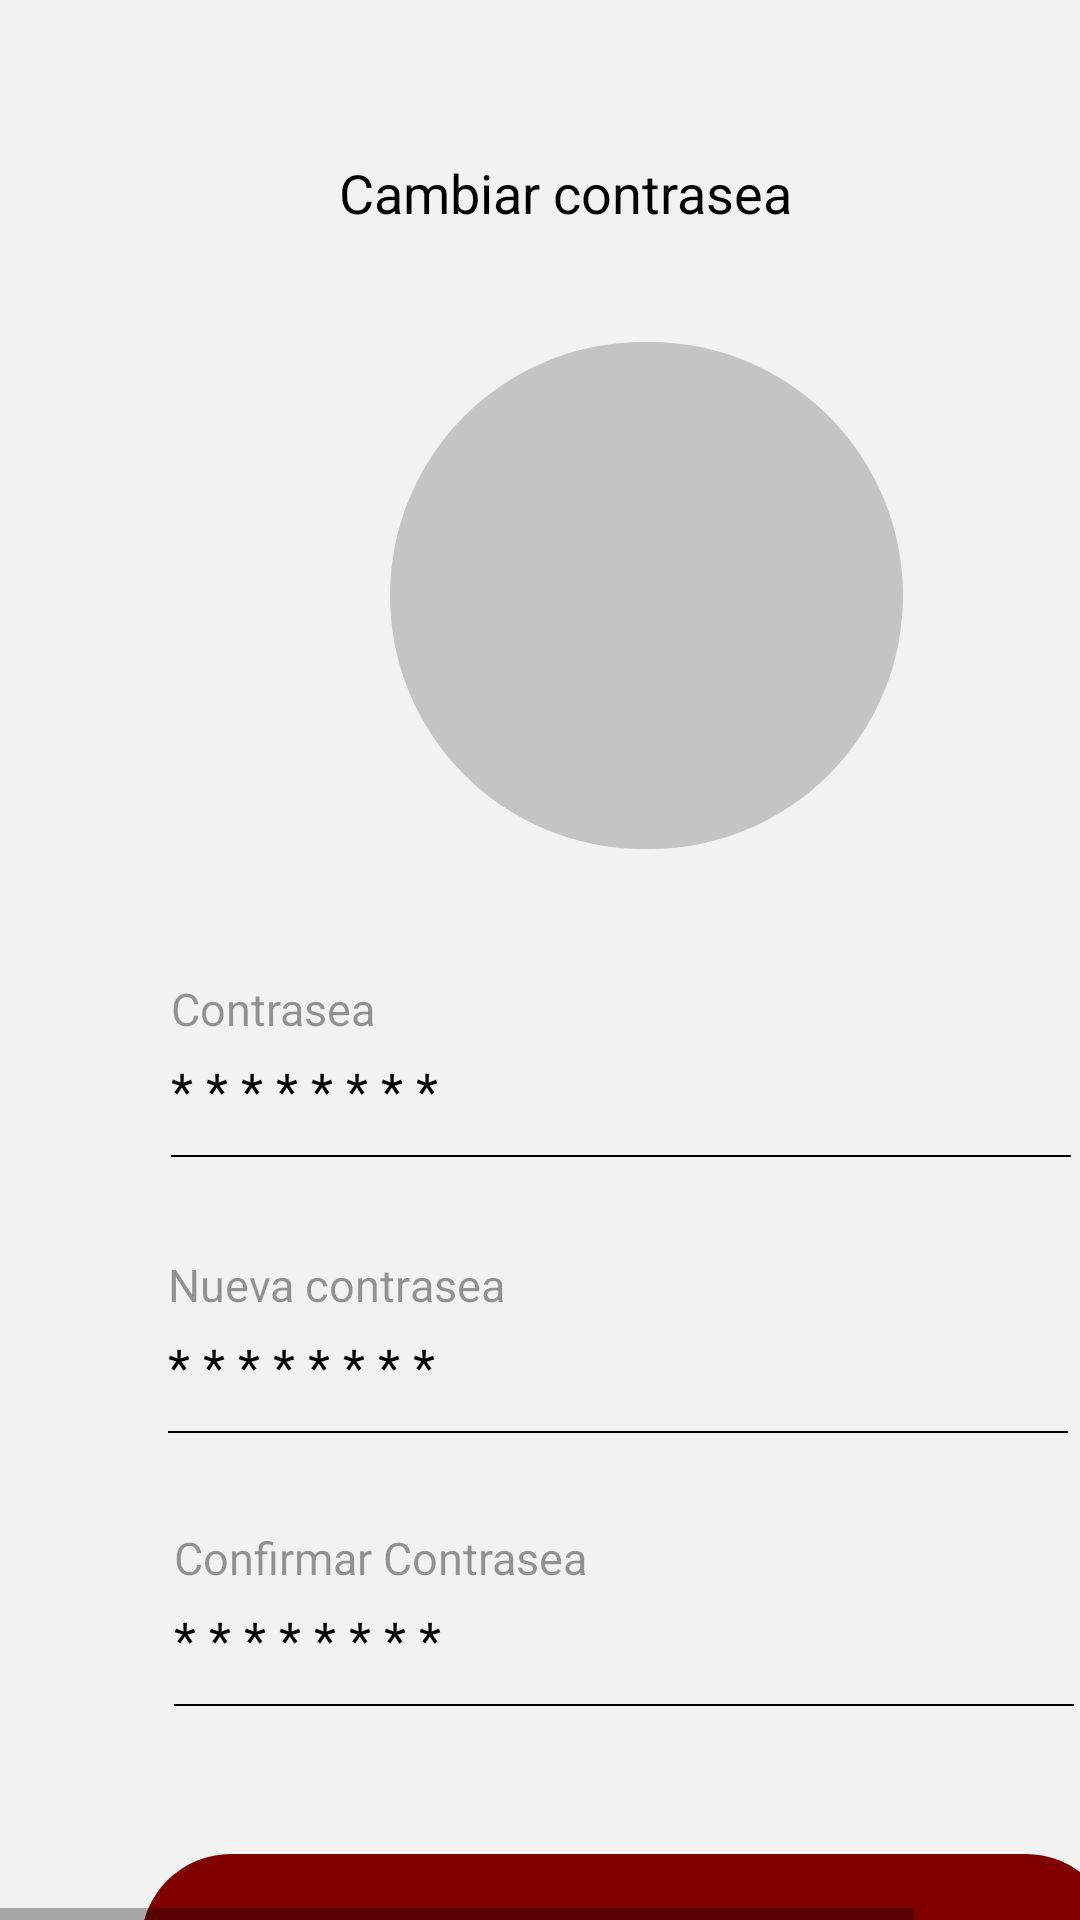

Here is an Android app screen rendered from its layout file. Give the layout XML and the strings, colors and styles it references.
<!-- AndroidManifest.xml: application theme AppTheme -->
<!-- res/layout/iphone_11_pro_max___36.xml -->
<HorizontalScrollView xmlns:android="http://schemas.android.com/apk/res/android" xmlns:tools="http://schemas.android.com/tools"
	android:layout_width="match_parent" android:layout_height="wrap_content" >
	
	<ScrollView android:id="@+id/iphone_11_pro_max___36" 
		android:layout_width="wrap_content" 
		android:layout_height="match_parent" >

		<RelativeLayout android:id="@+id/content_container" 
			android:layout_width="wrap_content" 
			android:layout_height="wrap_content" >







			<RelativeLayout android:id="@+id/page_iphone_11_pro_max___36_ek1"
				android:layout_marginTop="0dp"
				android:layout_marginStart="0dp"
				android:layout_width="wrap_content"
				android:layout_height="wrap_content"
				>

				<View android:id="@+id/_bg__iphone_11_pro_max___36_ek2"
					android:background="@drawable/_bg__iphone_11_pro_max___36_ek2_shape"
					 android:layout_marginStart="0dp"
					android:layout_marginTop="0dp"
					android:layout_width="420dp"
					android:layout_height="740dp" />

				<View android:id="@+id/rectangle_2_ek4"
					android:background="@drawable/rectangle_2_ek4_shape"
					 android:alpha="0.12"
					 android:layout_marginStart="50dp"
					android:layout_marginTop="785dp"
					android:layout_width="316dp"
					android:layout_height="72dp" />

				<TextView android:id="@+id/login"
					android:fontFamily="Allerta"
					android:textSize="17sp"
					android:textColor="@color/ingresar_ek1_color"
					android:layout_marginLeft="186dp"
					android:layout_marginTop="810dp"
					android:layout_width="62dp"
					android:layout_height="33.5dp"
					android:text="@string/login_string"
					 />

				<TextView android:id="@+id/cambiar_contrase_a_ek1"
					android:fontFamily="Allerta"
					android:textSize="18sp"
					android:textColor="@color/ingresar_color"
					android:layout_marginLeft="113dp"
					android:layout_marginTop="52dp"
					android:layout_width="194dp"
					android:layout_height="36dp"
					android:text="@string/cambiar_contrase_a_ek1_string"
					 />

				<TextView android:id="@+id/contrase_a_ek1"
					android:fontFamily="Allerta"
					android:alpha="0.4"
					 android:textSize="15sp"
					android:textColor="@color/ingresar_color"
					android:layout_marginLeft="57dp"
					android:layout_marginTop="326dp"
					android:layout_width="101dp"
					android:layout_height="29.5dp"
					android:text="@string/contrase_a_ek1_string"
					 />

				<View android:id="@+id/line_1_ek4"
					android:background="@drawable/line_1_ek4_shape"
					 android:layout_marginStart="57dp"
					android:layout_marginTop="385dp"
					android:layout_width="300dp"
					android:layout_height="0.5dp" />

				<TextView android:id="@+id/_________________ek1"
					android:fontFamily="Allerta"
					android:textSize="17sp"
					android:textColor="@color/ingresar_color"
					android:layout_marginLeft="57dp"
					android:layout_marginTop="352dp"
					android:layout_width="110dp"
					android:layout_height="33.5dp"
					android:text="@string/_________________ek1_string"
					 />

				<TextView android:id="@+id/confirmar_contrase_a"
					android:fontFamily="Allerta"
					android:alpha="0.4"
					 android:textSize="15sp"
					android:textColor="@color/ingresar_color"
					android:layout_marginLeft="58dp"
					android:layout_marginTop="509dp"
					android:layout_width="183dp"
					android:layout_height="29.5dp"
					android:text="@string/confirmar_contrase_a_string"
					 />

				<View android:id="@+id/line_1_ek5"
					android:background="@drawable/line_1_ek5_shape"
					 android:layout_marginStart="58dp"
					android:layout_marginTop="568dp"
					android:layout_width="300dp"
					android:layout_height="0.5dp" />

				<TextView android:id="@+id/_________________ek2"
					android:fontFamily="Allerta"
					android:textSize="17sp"
					android:textColor="@color/ingresar_color"
					android:layout_marginLeft="58dp"
					android:layout_marginTop="535dp"
					android:layout_width="110dp"
					android:layout_height="33.5dp"
					android:text="@string/_________________ek2_string"
					 />

				<TextView android:id="@+id/nueva_contrase_a"
					android:fontFamily="Allerta"
					android:alpha="0.4"
					 android:textSize="15sp"
					android:textColor="@color/ingresar_color"
					android:layout_marginLeft="56dp"
					android:layout_marginTop="418dp"
					android:layout_width="153dp"
					android:layout_height="29.5dp"
					android:text="@string/nueva_contrase_a_string"
					 />

				<View android:id="@+id/line_1_ek6"
					android:background="@drawable/line_1_ek6_shape"
					 android:layout_marginStart="56dp"
					android:layout_marginTop="477dp"
					android:layout_width="300dp"
					android:layout_height="0.5dp" />

				<TextView android:id="@+id/_________________ek3"
					android:fontFamily="Allerta"
					android:textSize="17sp"
					android:textColor="@color/ingresar_color"
					android:layout_marginLeft="56dp"
					android:layout_marginTop="444dp"
					android:layout_width="110dp"
					android:layout_height="33.5dp"
					android:text="@string/_________________ek3_string"
					 />

				<View android:id="@+id/_rectangle_12_ek4"
					android:background="@drawable/_rectangle_12_ek4_shape"
					 android:layout_marginStart="47dp"
					android:layout_marginTop="618dp"
					android:layout_width="325dp"
					android:layout_height="70dp" />

				<TextView
					android:id="@+id/guardar_cambios"
					android:layout_width="428dp"
					android:layout_height="33.5dp"
					android:layout_gravity="center_horizontal|center"
					android:layout_marginLeft="-3dp"
					android:layout_marginTop="636dp"
					android:fontFamily="Allerta"
					android:gravity="center"
					android:text="@string/guardar_cambios_string"
					android:textColor="@color/ingresar_ek1_color"
					android:textSize="17sp" />


				<RelativeLayout android:id="@+id/chevron_left_ek9"
					android:layout_marginTop="51dp"
					android:layout_marginStart="64dp"
					android:layout_width="wrap_content"
					android:layout_height="wrap_content"
					>

					<ImageView android:id="@+id/vector_ek15"
						android:src="@drawable/vector_ek15"
						android:contentDescription="vector_ek15"
						 android:layout_marginStart="9dp"
						android:layout_marginTop="6dp"
						android:layout_width="6dp"
						android:layout_height="12dp" />

				</RelativeLayout>

				<View android:id="@+id/rectangle_16_ek1"
					android:background="@drawable/rectangle_16_ek1_shape"
					 android:layout_marginStart="130dp"
					android:layout_marginTop="114dp"
					android:layout_width="171dp"
					android:layout_height="169dp" />

			</RelativeLayout>






		</RelativeLayout>

	</ScrollView>
</HorizontalScrollView>
<!-- resources referenced by this layout -->
<resources>
  <color name="ingresar_color">#000000</color>
  <color name="ingresar_ek1_color">#F6F6F9</color>
  <!-- drawable _bg__iphone_11_pro_max___36_ek2_shape (drawable-nodpi) -->
  <?xml version="1.0" encoding="utf-8"?>
  <shape xmlns:android="http://schemas.android.com/apk/res/android"
  	android:shape="rectangle" >
  	<solid android:color="@color/_bg__iphone_11_pro_max___24_ek2_color" />
  </shape>
  <!-- drawable _rectangle_12_ek4_shape (drawable-nodpi) -->
  <?xml version="1.0" encoding="utf-8"?>
  <shape xmlns:android="http://schemas.android.com/apk/res/android"
  	android:shape="rectangle" >
  	<corners android:radius="30dp" />
  	<solid android:color="@color/_rectangle_12_color" />
  </shape>
  <!-- drawable line_1_ek4_shape (drawable-nodpi) -->
  <?xml version="1.0" encoding="utf-8"?>
  <shape xmlns:android="http://schemas.android.com/apk/res/android"
  	android:shape="rectangle" >
  	<solid android:color="@color/ingresar_color" />
  </shape>
  <!-- drawable line_1_ek5_shape (drawable-nodpi) -->
  <?xml version="1.0" encoding="utf-8"?>
  <shape xmlns:android="http://schemas.android.com/apk/res/android"
  	android:shape="rectangle" >
  	<solid android:color="@color/ingresar_color" />
  </shape>
  <!-- drawable line_1_ek6_shape (drawable-nodpi) -->
  <?xml version="1.0" encoding="utf-8"?>
  <shape xmlns:android="http://schemas.android.com/apk/res/android"
  	android:shape="rectangle" >
  	<solid android:color="@color/ingresar_color" />
  </shape>
  <!-- drawable rectangle_16_ek1_shape (drawable-nodpi) -->
  <?xml version="1.0" encoding="utf-8"?>
  <shape xmlns:android="http://schemas.android.com/apk/res/android"
  	android:shape="rectangle" >
  	<corners android:radius="84.5dp" />
  	<solid android:color="@color/rectangle_12_ek2_color" />
  </shape>
  <!-- drawable rectangle_2_ek4_shape (drawable-nodpi) -->
  <?xml version="1.0" encoding="utf-8"?>
  <shape xmlns:android="http://schemas.android.com/apk/res/android"
  	android:shape="rectangle" >
  	<corners android:radius="30dp" />
  	<stroke android:color="#000000" android:width="1dp" />
  	<solid android:color="@color/rectangle_2_ek4_color" />
  </shape>
  <string name="_________________ek1_string">* * * * * * * * </string>
  <string name="_________________ek2_string">* * * * * * * * </string>
  <string name="_________________ek3_string">* * * * * * * * </string>
  <string name="cambiar_contrase_a_ek1_string">Cambiar contrasea</string>
  <string name="confirmar_contrase_a_string">Confirmar Contrasea</string>
  <string name="contrase_a_ek1_string">Contrasea</string>
  <string name="guardar_cambios_string">Guardar cambios</string>
  <string name="login_string">Login</string>
  <string name="nueva_contrase_a_string">Nueva contrasea</string>
  <style name="AppTheme" parent="Theme.AppCompat.Light.DarkActionBar">
  		<item name="colorPrimary">@color/colorPrimary</item>
  		<item name="colorPrimaryDark">@color/colorPrimaryDark</item>
  		<item name="colorAccent">@color/colorAccent</item>
  	</style>
  <color name="_bg__iphone_11_pro_max___24_ek2_color">#F2F2F2</color>
  <color name="_rectangle_12_color">#800000</color>
  <color name="rectangle_12_ek2_color">#C4C4C4</color>
  <color name="rectangle_2_ek4_color">#EFB60E</color>
  <color name="colorPrimary">#008577</color>
  <color name="colorPrimaryDark">#00574B</color>
  <color name="colorAccent">#D81B60</color>
</resources>
